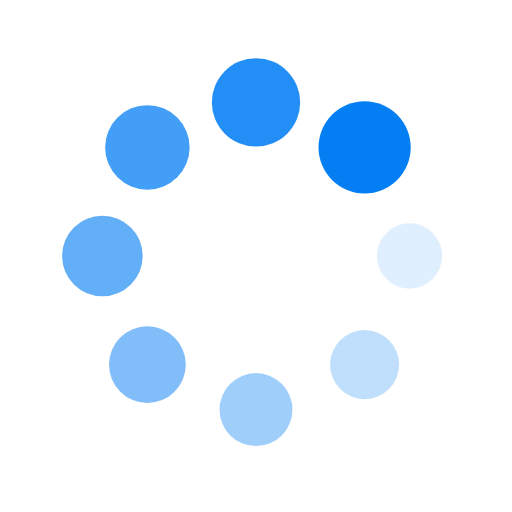
t = 0.00 s
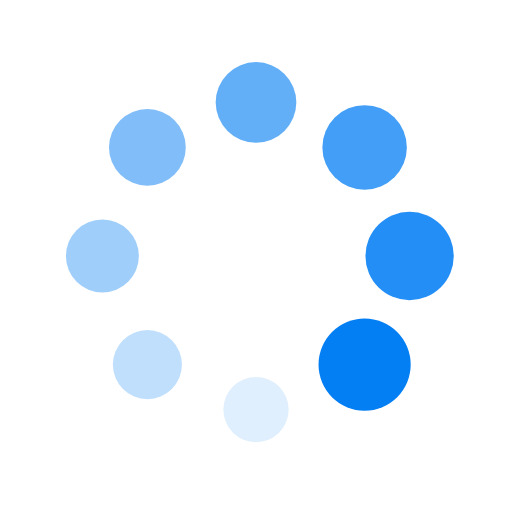
t = 0.25 s
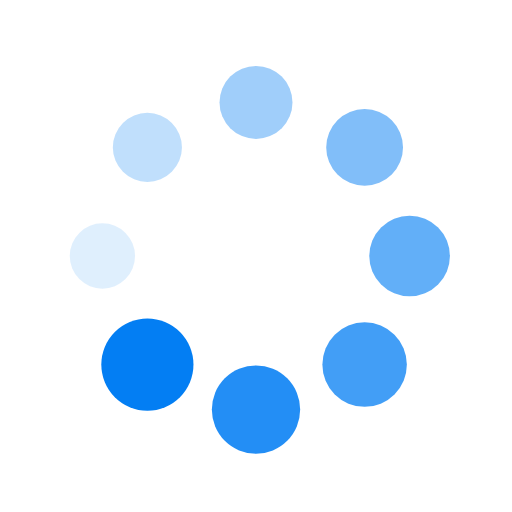
t = 0.50 s
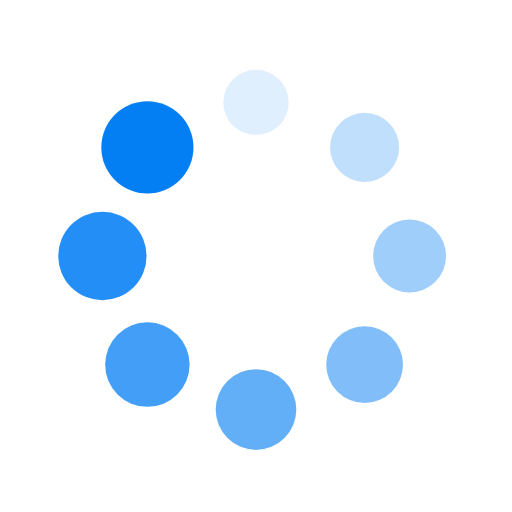
t = 0.75 s

The animated SVG that drew these frames (rendered in a browser with its animation timeline set to each time). Animation: 16 SMIL elements (animate=8,animateTransform=8); one cycle of 1.00 s, repeats indefinitely.

<svg xmlns="http://www.w3.org/2000/svg" viewBox="0 0 100 100" preserveAspectRatio="xMidYMid" width="200" height="200" style="shape-rendering: auto; display: block; background: transparent;" xmlns:xlink="http://www.w3.org/1999/xlink"><g><g transform="translate(80,50)">
<g transform="rotate(0)">
<circle fill-opacity="1" fill="#037ef3" r="6" cy="0" cx="0">
  <animateTransform repeatCount="indefinite" dur="1s" keyTimes="0;1" values="1.5 1.5;1 1" begin="-0.875s" type="scale" attributeName="transform"></animateTransform>
  <animate begin="-0.875s" values="1;0" repeatCount="indefinite" dur="1s" keyTimes="0;1" attributeName="fill-opacity"></animate>
</circle>
</g>
</g><g transform="translate(71.21320343559643,71.21320343559643)">
<g transform="rotate(45)">
<circle fill-opacity="0.875" fill="#037ef3" r="6" cy="0" cx="0">
  <animateTransform repeatCount="indefinite" dur="1s" keyTimes="0;1" values="1.5 1.5;1 1" begin="-0.75s" type="scale" attributeName="transform"></animateTransform>
  <animate begin="-0.75s" values="1;0" repeatCount="indefinite" dur="1s" keyTimes="0;1" attributeName="fill-opacity"></animate>
</circle>
</g>
</g><g transform="translate(50,80)">
<g transform="rotate(90)">
<circle fill-opacity="0.75" fill="#037ef3" r="6" cy="0" cx="0">
  <animateTransform repeatCount="indefinite" dur="1s" keyTimes="0;1" values="1.5 1.5;1 1" begin="-0.625s" type="scale" attributeName="transform"></animateTransform>
  <animate begin="-0.625s" values="1;0" repeatCount="indefinite" dur="1s" keyTimes="0;1" attributeName="fill-opacity"></animate>
</circle>
</g>
</g><g transform="translate(28.786796564403577,71.21320343559643)">
<g transform="rotate(135)">
<circle fill-opacity="0.625" fill="#037ef3" r="6" cy="0" cx="0">
  <animateTransform repeatCount="indefinite" dur="1s" keyTimes="0;1" values="1.5 1.5;1 1" begin="-0.5s" type="scale" attributeName="transform"></animateTransform>
  <animate begin="-0.5s" values="1;0" repeatCount="indefinite" dur="1s" keyTimes="0;1" attributeName="fill-opacity"></animate>
</circle>
</g>
</g><g transform="translate(20,50.00000000000001)">
<g transform="rotate(180)">
<circle fill-opacity="0.5" fill="#037ef3" r="6" cy="0" cx="0">
  <animateTransform repeatCount="indefinite" dur="1s" keyTimes="0;1" values="1.5 1.5;1 1" begin="-0.375s" type="scale" attributeName="transform"></animateTransform>
  <animate begin="-0.375s" values="1;0" repeatCount="indefinite" dur="1s" keyTimes="0;1" attributeName="fill-opacity"></animate>
</circle>
</g>
</g><g transform="translate(28.78679656440357,28.786796564403577)">
<g transform="rotate(225)">
<circle fill-opacity="0.375" fill="#037ef3" r="6" cy="0" cx="0">
  <animateTransform repeatCount="indefinite" dur="1s" keyTimes="0;1" values="1.5 1.5;1 1" begin="-0.25s" type="scale" attributeName="transform"></animateTransform>
  <animate begin="-0.25s" values="1;0" repeatCount="indefinite" dur="1s" keyTimes="0;1" attributeName="fill-opacity"></animate>
</circle>
</g>
</g><g transform="translate(49.99999999999999,20)">
<g transform="rotate(270)">
<circle fill-opacity="0.25" fill="#037ef3" r="6" cy="0" cx="0">
  <animateTransform repeatCount="indefinite" dur="1s" keyTimes="0;1" values="1.5 1.5;1 1" begin="-0.125s" type="scale" attributeName="transform"></animateTransform>
  <animate begin="-0.125s" values="1;0" repeatCount="indefinite" dur="1s" keyTimes="0;1" attributeName="fill-opacity"></animate>
</circle>
</g>
</g><g transform="translate(71.21320343559643,28.78679656440357)">
<g transform="rotate(315)">
<circle fill-opacity="0.125" fill="#037ef3" r="6" cy="0" cx="0">
  <animateTransform repeatCount="indefinite" dur="1s" keyTimes="0;1" values="1.5 1.5;1 1" begin="0s" type="scale" attributeName="transform"></animateTransform>
  <animate begin="0s" values="1;0" repeatCount="indefinite" dur="1s" keyTimes="0;1" attributeName="fill-opacity"></animate>
</circle>
</g>
</g><g></g></g><!-- [ldio] generated by https://loading.io --></svg>